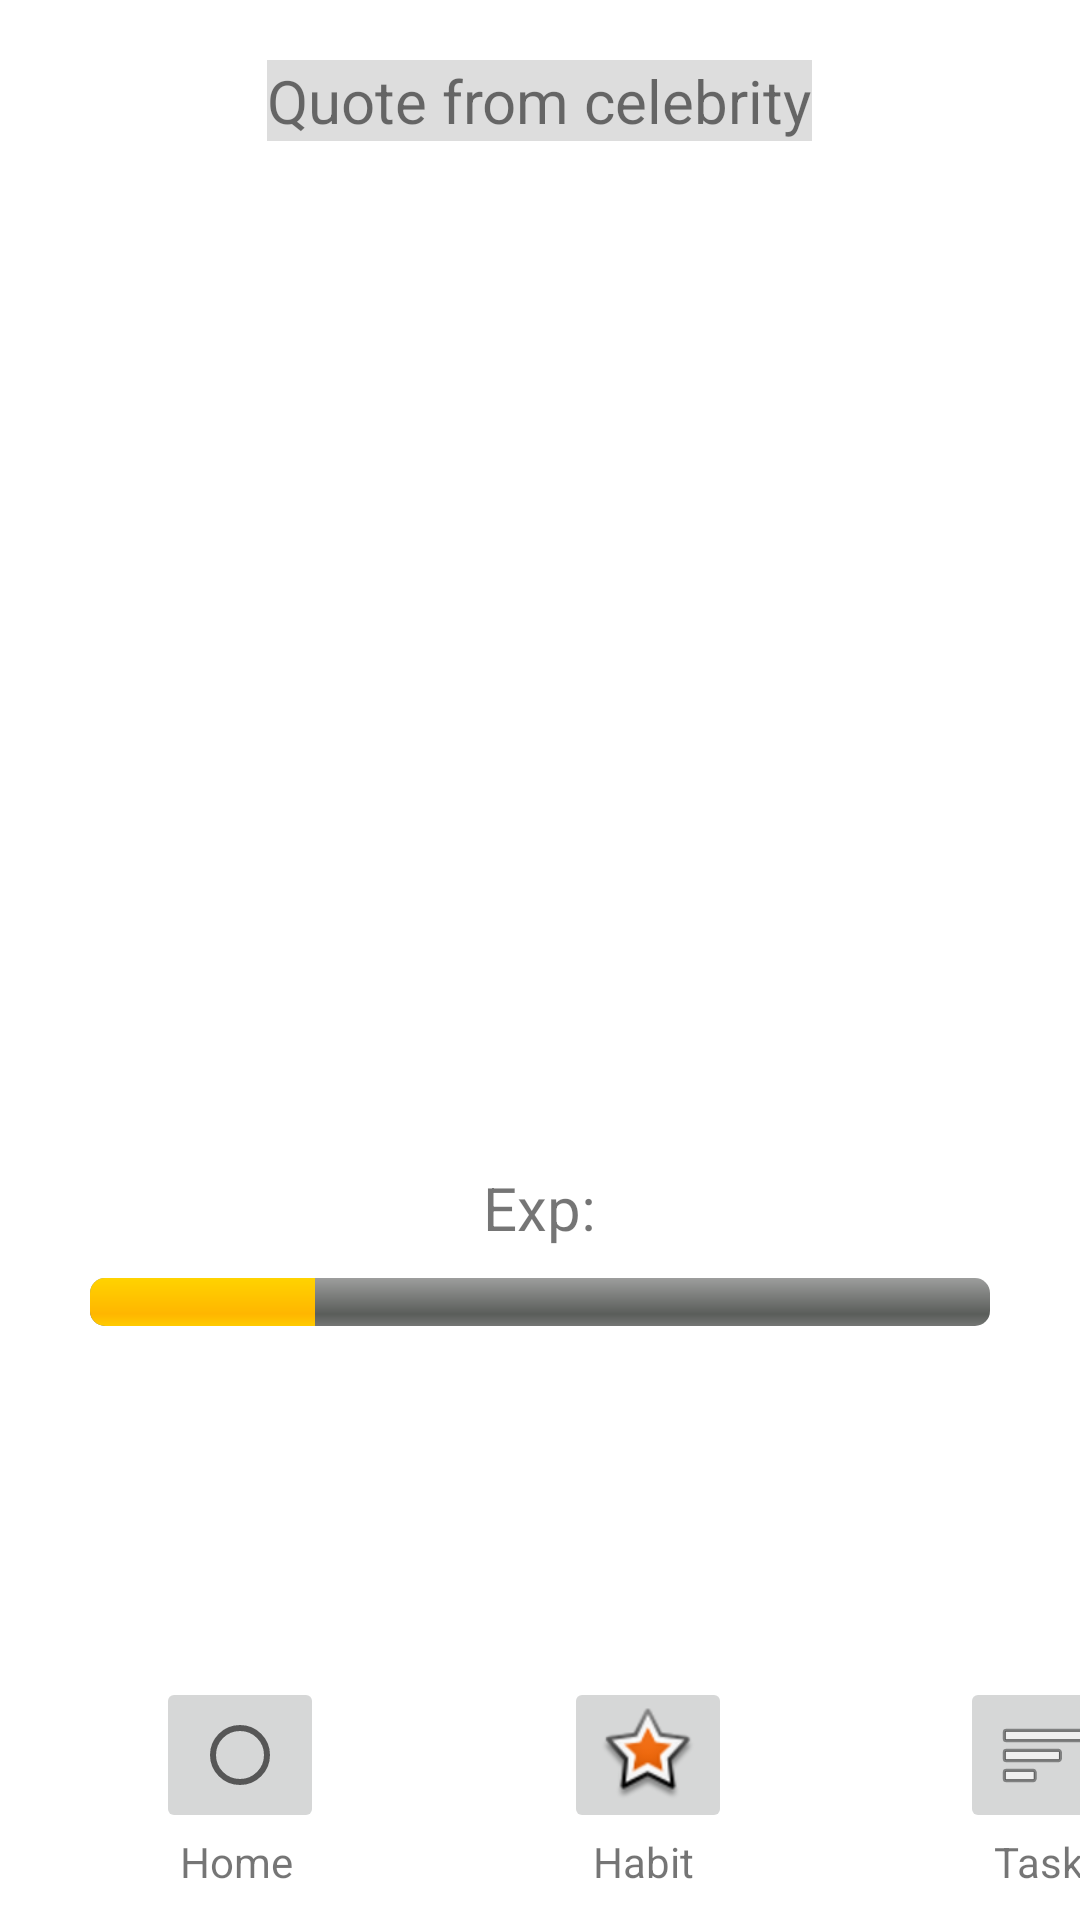

This screen was rendered from an Android layout file. Write that file and the resources it references.
<!-- AndroidManifest.xml: application theme AppTheme -->
<!-- res/layout/activity_main.xml -->
<?xml version="1.0" encoding="utf-8"?>
<androidx.constraintlayout.widget.ConstraintLayout xmlns:android="http://schemas.android.com/apk/res/android"
    xmlns:app="http://schemas.android.com/apk/res-auto"
    xmlns:tools="http://schemas.android.com/tools"
    android:layout_width="match_parent"
    android:layout_height="match_parent"
    android:layout_gravity="bottom"
    tools:context=".MainActivity">

    <LinearLayout
        android:id="@+id/linearLayout"
        android:layout_width="match_parent"
        android:layout_height="wrap_content"
        android:gravity="center_horizontal"
        android:orientation="vertical"
        app:layout_constraintEnd_toEndOf="parent"
        app:layout_constraintStart_toStartOf="parent"
        app:layout_constraintTop_toTopOf="parent">

        <TextView
            android:id="@+id/textView4"
            android:layout_width="wrap_content"
            android:layout_height="wrap_content"
            android:layout_margin="20dp"
            android:background="#DDDDDD"
            android:text="Quote from celebrity"
            android:textSize="20dp" />

        <ImageView
            android:id="@+id/imageView"
            android:layout_width="277dp"
            android:layout_height="300dp"
            app:srcCompat="@drawable/testingimage" />

    </LinearLayout>

    <LinearLayout
        android:layout_width="match_parent"
        android:layout_height="wrap_content"
        android:layout_marginTop="12dp"
        android:gravity="center_horizontal"
        android:orientation="vertical"
        app:layout_constraintStart_toStartOf="parent"
        app:layout_constraintTop_toBottomOf="@+id/linearLayout">

        <TextView
            android:id="@+id/textView5"
            android:layout_width="wrap_content"
            android:layout_height="wrap_content"
            android:layout_margin="10dp"
            android:text="Exp:"
            android:textSize="20dp" />

        <ProgressBar
            android:id="@+id/determinateBar"
            style="@android:style/Widget.ProgressBar.Horizontal"
            android:layout_width="300dp"
            android:layout_height="16dp"
            android:progress="25"
            app:layout_constraintStart_toStartOf="parent"
            app:layout_constraintTop_toTopOf="parent" />

    </LinearLayout>

    <TextView
        android:id="@+id/textView"
        android:layout_width="wrap_content"
        android:layout_height="wrap_content"
        android:layout_marginStart="60dp"
        android:layout_marginBottom="10dp"
        android:text="Home"
        app:layout_constraintBottom_toBottomOf="parent"
        app:layout_constraintStart_toStartOf="parent" />

    <TextView
        android:id="@+id/textView2"
        android:layout_width="wrap_content"
        android:layout_height="wrap_content"
        android:layout_marginStart="100dp"
        android:layout_marginBottom="10dp"
        android:text="Habit"
        app:layout_constraintBottom_toBottomOf="parent"
        app:layout_constraintStart_toEndOf="@+id/textView" />

    <TextView
        android:id="@+id/textView3"
        android:layout_width="wrap_content"
        android:layout_height="wrap_content"
        android:layout_marginStart="100dp"
        android:layout_marginBottom="10dp"
        android:text="Task"
        app:layout_constraintBottom_toBottomOf="parent"
        app:layout_constraintStart_toEndOf="@+id/textView2" />

    <ImageButton
        android:id="@+id/homeButton"
        android:layout_width="wrap_content"
        android:layout_height="wrap_content"
        android:layout_marginStart="52dp"
        app:layout_constraintBottom_toTopOf="@+id/textView"
        app:layout_constraintStart_toStartOf="parent"
        app:srcCompat="?android:attr/listChoiceIndicatorSingle" />

    <ImageButton
        android:id="@+id/habitButton"
        android:layout_width="wrap_content"
        android:layout_height="wrap_content"
        android:layout_marginStart="80dp"
        app:layout_constraintBottom_toTopOf="@+id/textView2"
        app:layout_constraintStart_toEndOf="@+id/homeButton"
        app:srcCompat="@android:drawable/star_big_on" />

    <ImageButton
        android:id="@+id/taskButton"
        android:layout_width="wrap_content"
        android:layout_height="wrap_content"
        android:layout_marginStart="76dp"
        app:layout_constraintBottom_toTopOf="@+id/textView3"
        app:layout_constraintStart_toEndOf="@+id/habitButton"
        app:srcCompat="@android:drawable/ic_menu_sort_by_size" />



</androidx.constraintlayout.widget.ConstraintLayout>
<!-- resources referenced by this layout -->
<resources>

</resources>
